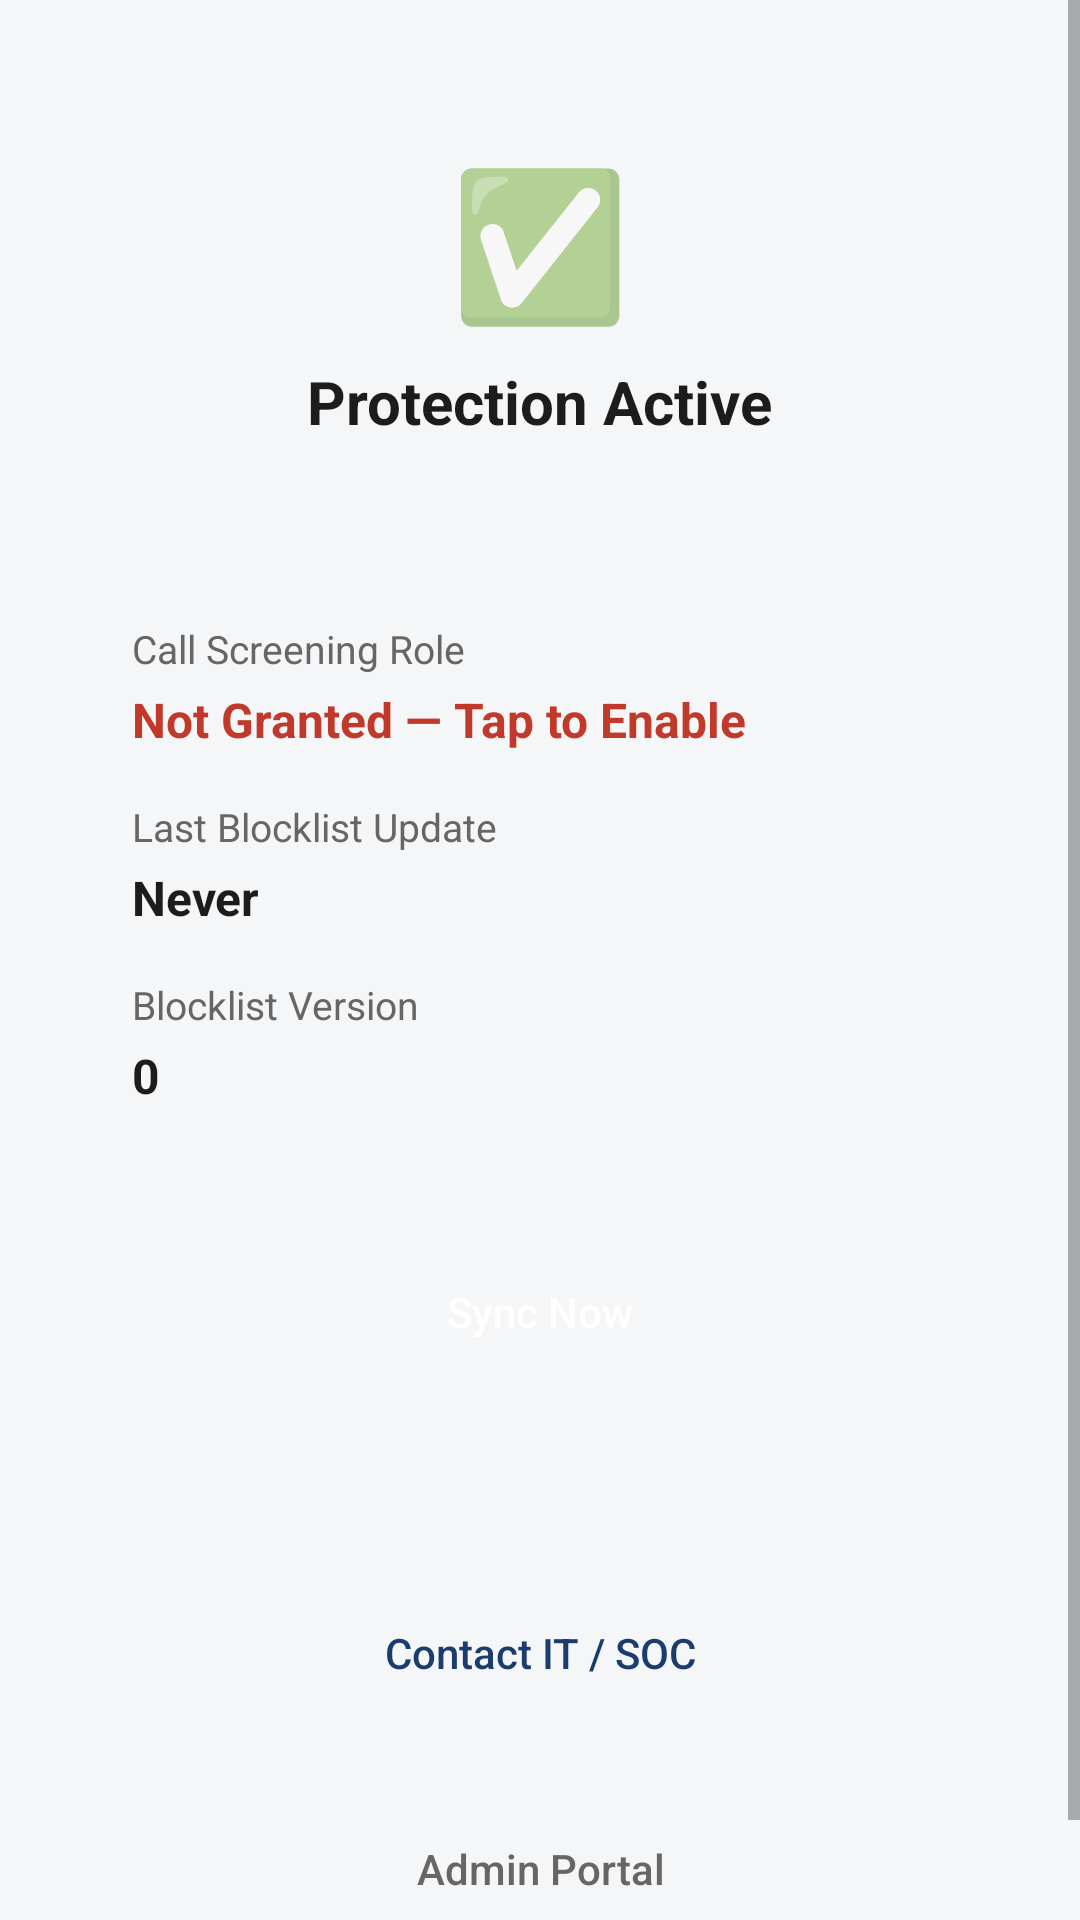

Layout XML and referenced resources for this Android screen:
<!-- AndroidManifest.xml: activity theme Theme.CallGuard -->
<!-- res/layout/activity_main.xml -->
<?xml version="1.0" encoding="utf-8"?>
<ScrollView xmlns:android="http://schemas.android.com/apk/res/android"
    android:layout_width="match_parent"
    android:layout_height="match_parent"
    android:background="@color/background"
    android:fillViewport="true">

    <LinearLayout
        android:layout_width="match_parent"
        android:layout_height="wrap_content"
        android:orientation="vertical"
        android:padding="24dp">

        
        <LinearLayout
            android:layout_width="match_parent"
            android:layout_height="wrap_content"
            android:orientation="vertical"
            android:gravity="center_horizontal"
            android:padding="24dp"
            android:background="@drawable/bg_card">

            <TextView
                android:id="@+id/statusIcon"
                android:layout_width="wrap_content"
                android:layout_height="wrap_content"
                android:text="✅"
                android:textSize="48sp" />

            <TextView
                android:id="@+id/statusText"
                android:layout_width="wrap_content"
                android:layout_height="wrap_content"
                android:layout_marginTop="8dp"
                android:text="@string/status_protected"
                android:textColor="@color/text_primary"
                android:textSize="20sp"
                android:textStyle="bold" />
        </LinearLayout>

        
        <LinearLayout
            android:layout_width="match_parent"
            android:layout_height="wrap_content"
            android:layout_marginTop="16dp"
            android:orientation="vertical"
            android:padding="20dp"
            android:background="@drawable/bg_card">

            
            <LinearLayout
                android:layout_width="match_parent"
                android:layout_height="wrap_content"
                android:orientation="vertical"
                android:layout_marginBottom="16dp">

                <TextView
                    android:layout_width="wrap_content"
                    android:layout_height="wrap_content"
                    android:text="@string/role_status_label"
                    android:textColor="@color/text_secondary"
                    android:textSize="13sp" />

                <TextView
                    android:id="@+id/roleStatusText"
                    android:layout_width="wrap_content"
                    android:layout_height="wrap_content"
                    android:layout_marginTop="4dp"
                    android:text="@string/role_not_granted"
                    android:textColor="@color/warning"
                    android:textSize="16sp"
                    android:textStyle="bold"
                    android:clickable="true"
                    android:focusable="true" />
            </LinearLayout>

            
            <LinearLayout
                android:layout_width="match_parent"
                android:layout_height="wrap_content"
                android:orientation="vertical"
                android:layout_marginBottom="16dp">

                <TextView
                    android:layout_width="wrap_content"
                    android:layout_height="wrap_content"
                    android:text="@string/last_update_label"
                    android:textColor="@color/text_secondary"
                    android:textSize="13sp" />

                <TextView
                    android:id="@+id/lastUpdateText"
                    android:layout_width="wrap_content"
                    android:layout_height="wrap_content"
                    android:layout_marginTop="4dp"
                    android:text="@string/never"
                    android:textColor="@color/text_primary"
                    android:textSize="16sp"
                    android:textStyle="bold" />
            </LinearLayout>

            
            <LinearLayout
                android:layout_width="match_parent"
                android:layout_height="wrap_content"
                android:orientation="vertical">

                <TextView
                    android:layout_width="wrap_content"
                    android:layout_height="wrap_content"
                    android:text="@string/blocklist_version_label"
                    android:textColor="@color/text_secondary"
                    android:textSize="13sp" />

                <TextView
                    android:id="@+id/blocklistVersionText"
                    android:layout_width="wrap_content"
                    android:layout_height="wrap_content"
                    android:layout_marginTop="4dp"
                    android:text="0"
                    android:textColor="@color/text_primary"
                    android:textSize="16sp"
                    android:textStyle="bold" />
            </LinearLayout>

        </LinearLayout>

        
        <Button
            android:id="@+id/syncNowButton"
            android:layout_width="match_parent"
            android:layout_height="56dp"
            android:layout_marginTop="20dp"
            android:text="@string/sync_now_button"
            android:textColor="@android:color/white"
            android:textAllCaps="false"
            android:background="@drawable/bg_button_filled" />

        
        <TextView
            android:id="@+id/syncStatusMessage"
            android:layout_width="match_parent"
            android:layout_height="wrap_content"
            android:layout_marginTop="8dp"
            android:gravity="center"
            android:text=""
            android:textColor="@color/text_secondary"
            android:textSize="13sp" />

        
        <Button
            android:id="@+id/contactItButton"
            android:layout_width="match_parent"
            android:layout_height="56dp"
            android:layout_marginTop="32dp"
            android:text="@string/contact_it_button"
            android:textColor="@color/primary"
            android:textAllCaps="false"
            android:background="@drawable/bg_button_outlined" />

        
        <Button
            android:id="@+id/adminPortalButton"
            android:layout_width="match_parent"
            android:layout_height="56dp"
            android:layout_marginTop="16dp"
            android:text="Admin Portal"
            android:textColor="@color/text_secondary"
            android:textAllCaps="false"
            android:background="@android:color/transparent" />

    </LinearLayout>
</ScrollView>
<!-- resources referenced by this layout -->
<resources>
  <color name="background">#F5F6F8</color>
  <color name="primary">#1A3C6E</color>
  <color name="text_primary">#1C1C1C</color>
  <color name="text_secondary">#666666</color>
  <color name="warning">#C0392B</color>
  <string name="blocklist_version_label">Blocklist Version</string>
  <string name="contact_it_button">Contact IT / SOC</string>
  <string name="last_update_label">Last Blocklist Update</string>
  <string name="never">Never</string>
  <string name="role_not_granted">Not Granted — Tap to Enable</string>
  <string name="role_status_label">Call Screening Role</string>
  <string name="status_protected">Protection Active</string>
  <string name="sync_now_button">Sync Now</string>
  <style name="Theme.CallGuard" parent="Theme.AppCompat.DayNight.NoActionBar">
          <item name="colorPrimary">@color/primary</item>
          <item name="colorPrimaryDark">@color/primary_dark</item>
          <item name="colorAccent">@color/accent</item>
          <item name="android:windowBackground">@color/background</item>
      </style>
  <color name="primary_dark">#0F2A4D</color>
  <color name="accent">#2E8B57</color>
</resources>
